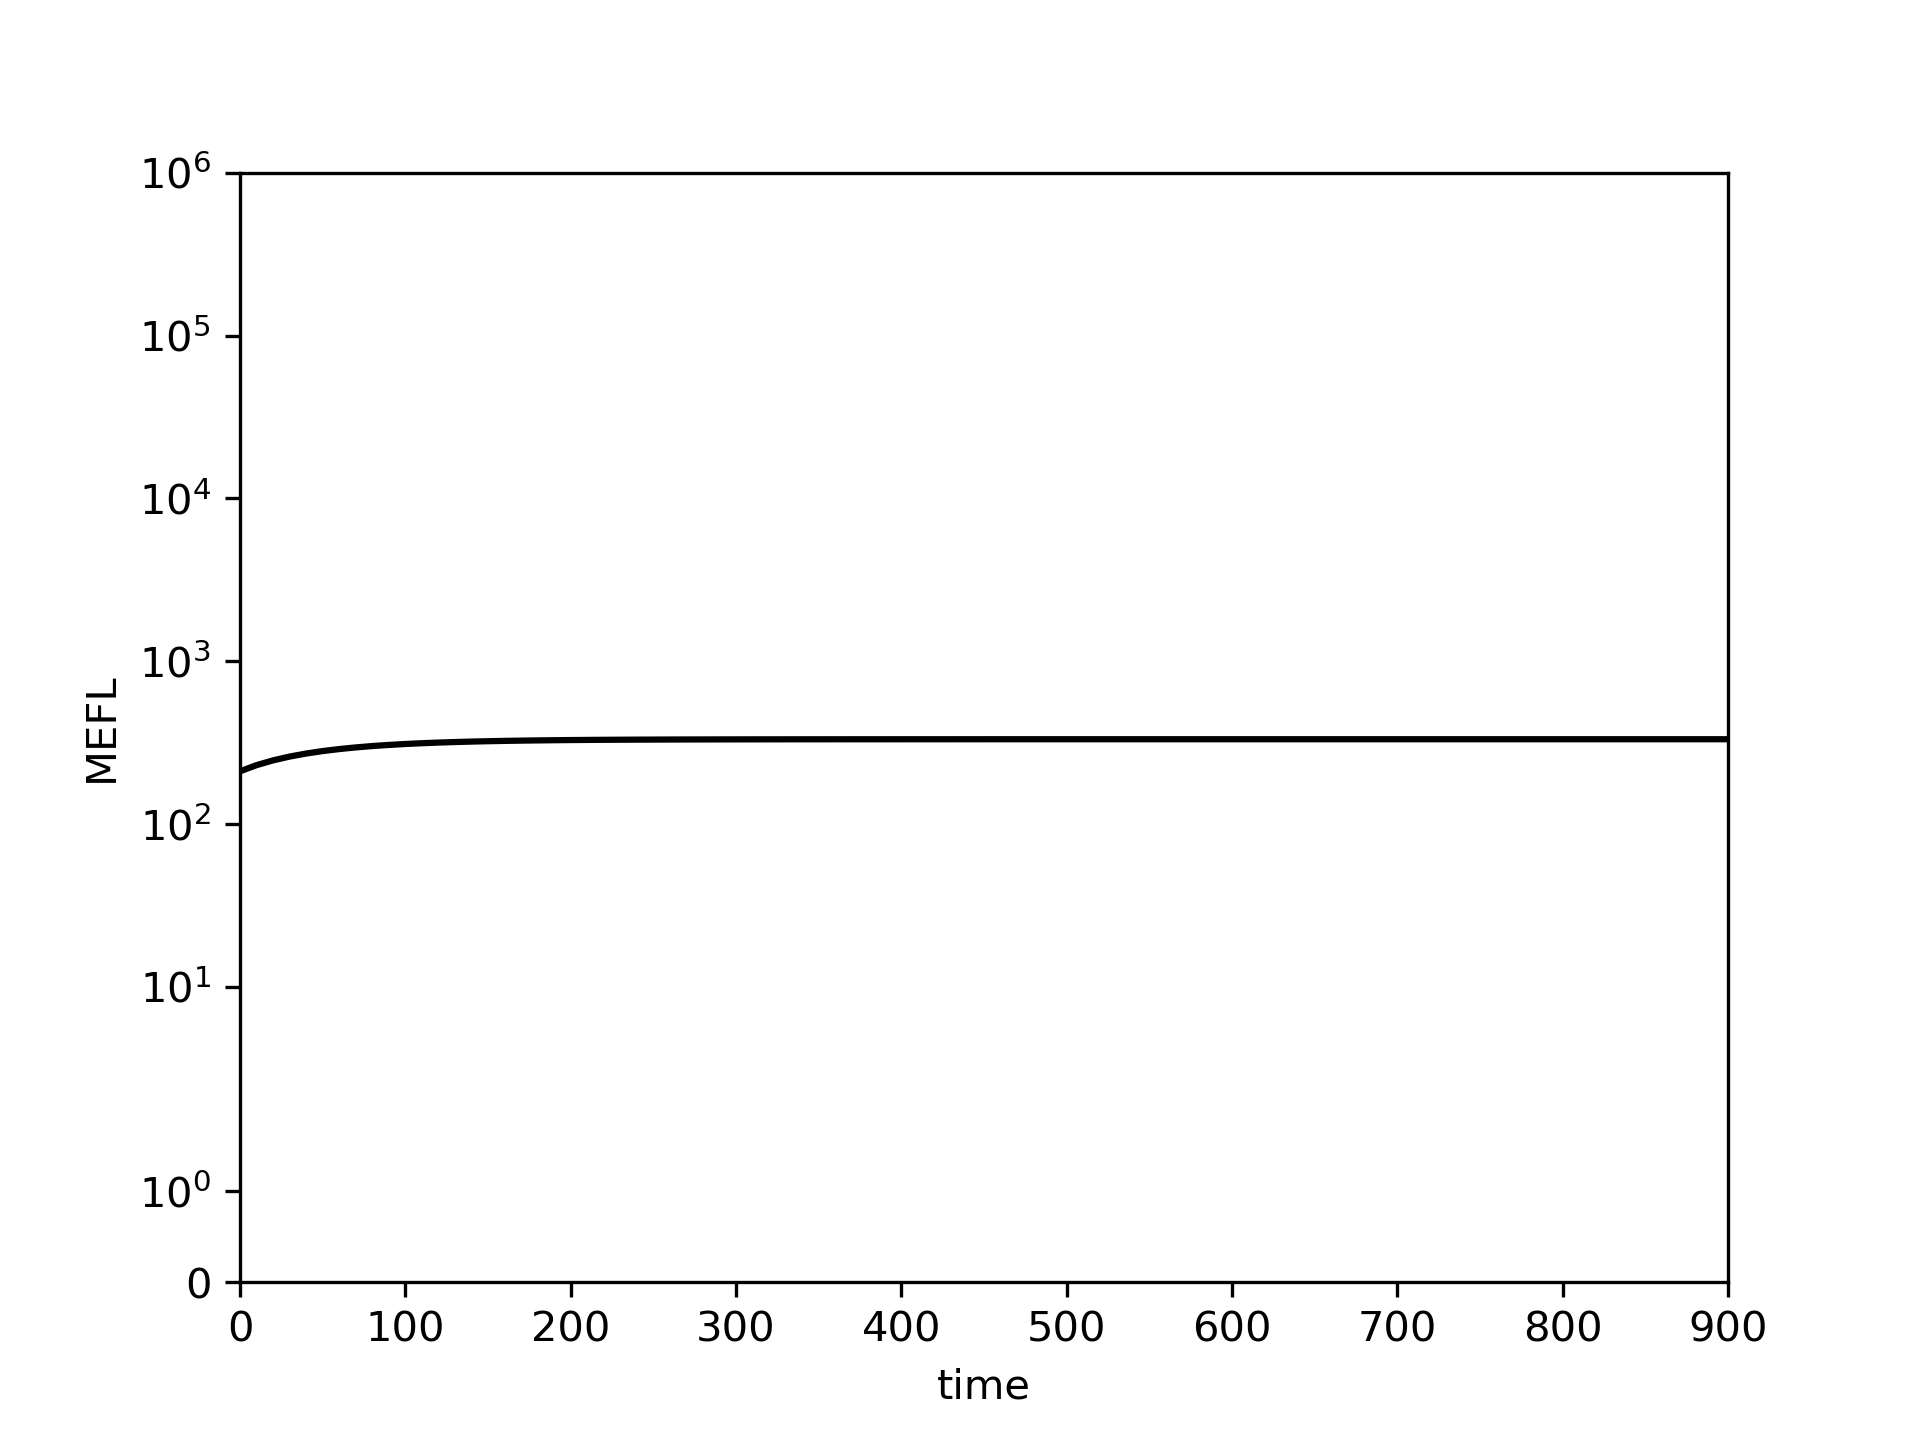

Data behind this chart, as committed beside it:
0.0, 10.0, 20.0, 30.0, 40.0, 50.0, 60.0, 70.0, 80.0, 90.0, 100.0, 110.0, 120.0, 130.0, 140.0, 150.0, 160.0, 170.0, 180.0, 190.0, 200.0, 210.0, 220.0, 230.0
210.9, 230.1, 246.2, 259.7, 271.2, 280.8, 288.9, 295.7, 301.4, 306.2, 310.3, 313.7, 316.6, 319, 321.1, 322.8, 324.3, 325.5, 326.5, 327.4, 328.1, 328.7, 329.2, 329.7
